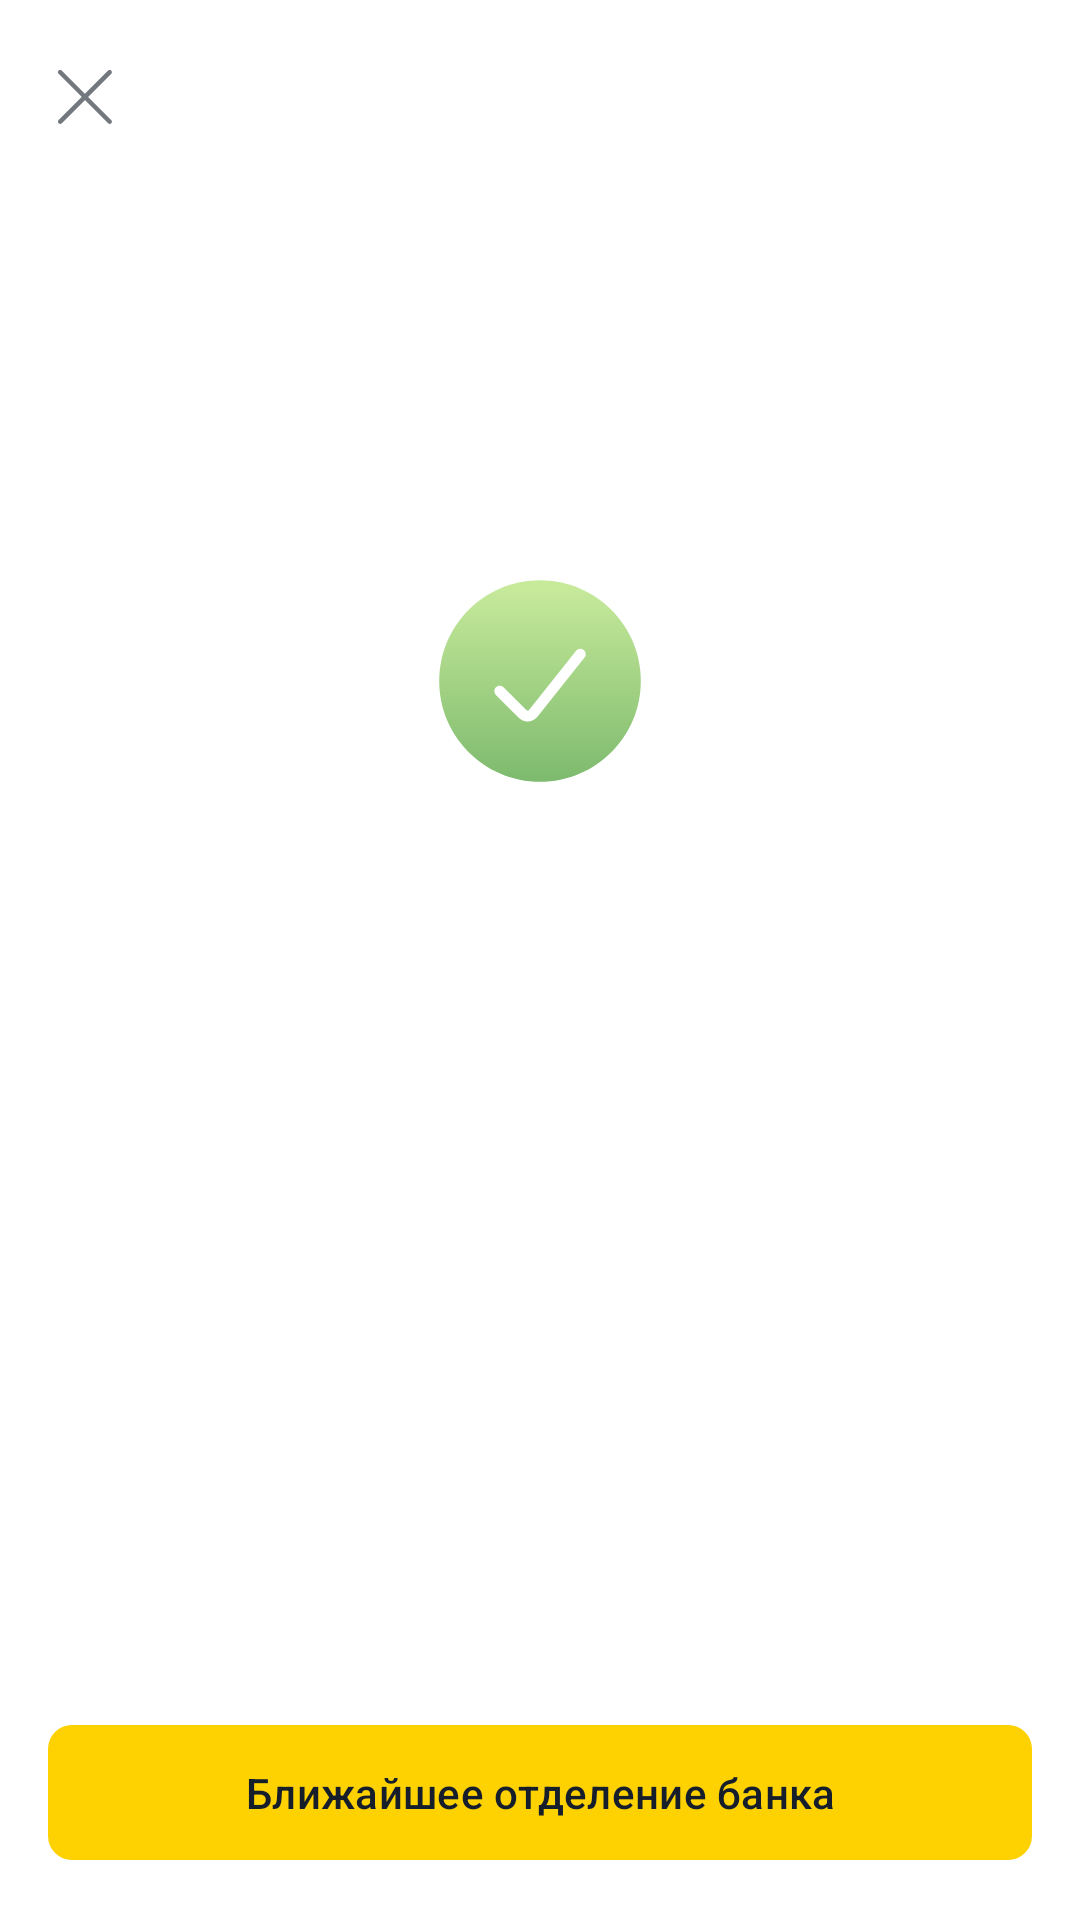

Android layout source for this screen:
<!-- AndroidManifest.xml: application theme Theme.FinalProject -->
<!-- res/layout/fragment_success_new_loan.xml -->
<?xml version="1.0" encoding="utf-8"?>
<androidx.constraintlayout.widget.ConstraintLayout xmlns:android="http://schemas.android.com/apk/res/android"
    xmlns:tools="http://schemas.android.com/tools"
    android:layout_width="match_parent"
    android:layout_height="match_parent"
    xmlns:app="http://schemas.android.com/apk/res-auto"
    android:background="@color/bg_primary"
    tools:context=".ui.successNewLoanFragment.SuccessNewLoanFragment">

    <androidx.appcompat.widget.Toolbar
        android:id="@+id/toolbar"
        android:layout_width="match_parent"
        android:layout_height="?attr/actionBarSize"
        app:layout_constraintTop_toTopOf="parent"
        app:navigationIcon="@drawable/ic_close" />

    <ImageView
        android:id="@+id/icon_iv"
        android:layout_width="wrap_content"
        android:layout_height="wrap_content"
        android:layout_marginBottom="250dp"
        android:src="@drawable/ic_success"
        app:layout_constraintBottom_toBottomOf="parent"
        app:layout_constraintEnd_toEndOf="parent"
        app:layout_constraintStart_toStartOf="parent"
        app:layout_constraintTop_toBottomOf="@id/toolbar" />

    <TextView
        android:id="@+id/title_tv"
        style="@style/Headline2"
        android:layout_width="wrap_content"
        android:layout_height="wrap_content"
        android:layout_marginTop="28dp"
        tools:text="Получите 50 000 ₽ в банке"
        app:layout_constraintEnd_toEndOf="parent"
        app:layout_constraintStart_toStartOf="parent"
        app:layout_constraintTop_toBottomOf="@id/icon_iv" />

    <TextView
        style="@style/Body"
        android:layout_width="0dp"
        android:layout_height="wrap_content"
        android:layout_marginTop="16dp"
        android:lineHeight="20sp"
        android:text="@string/success_new_loan_desc"
        android:textAlignment="center"
        app:layout_constraintEnd_toEndOf="@id/title_tv"
        app:layout_constraintStart_toStartOf="@id/title_tv"
        app:layout_constraintTop_toBottomOf="@id/title_tv" />

    <com.google.android.material.button.MaterialButton
        android:id="@+id/next_btn"
        style="@style/ButtonPrimaryActive"
        android:layout_width="match_parent"
        android:layout_height="wrap_content"
        android:layout_margin="16dp"
        android:text="@string/nearest_bank_branch"
        app:layout_constraintBottom_toBottomOf="parent"
        app:rippleColor="@color/bg_disable" />
</androidx.constraintlayout.widget.ConstraintLayout>
<!-- resources referenced by this layout -->
<resources>
  <color name="bg_disable">#E5E5E5</color>
  <color name="bg_primary">#FFFFFFFF</color>
  <!-- drawable ic_close (drawable) -->
  <vector xmlns:android="http://schemas.android.com/apk/res/android"
      android:width="24dp"
      android:height="24dp"
      android:viewportWidth="24"
      android:viewportHeight="24">
    <path
        android:pathData="M21.085,3.53C20.792,3.237 20.318,3.237 20.025,3.53L12.306,11.248L4.596,3.537C4.304,3.244 3.829,3.244 3.536,3.537C3.243,3.83 3.243,4.304 3.536,4.597L11.246,12.309L3.53,20.025C3.237,20.318 3.237,20.792 3.529,21.086C3.822,21.379 4.298,21.379 4.591,21.086L12.306,13.369L20.032,21.094C20.325,21.387 20.799,21.387 21.092,21.094C21.385,20.801 21.385,20.327 21.092,20.034L13.368,12.309L21.085,4.59C21.378,4.297 21.378,3.823 21.085,3.53Z"
        android:fillColor="@color/icon_secondary"/>
  </vector>
  <!-- drawable ic_success (drawable) -->
  <vector xmlns:android="http://schemas.android.com/apk/res/android"
      xmlns:aapt="http://schemas.android.com/aapt"
      android:width="96dp"
      android:height="96dp"
      android:viewportWidth="96"
      android:viewportHeight="96">
      <path android:pathData="M81.6,48C81.6,66.557 66.557,81.6 48,81.6C29.443,81.6 14.4,66.557 14.4,48C14.4,29.443 29.443,14.4 48,14.4C66.557,14.4 81.6,29.443 81.6,48Z">
          <aapt:attr name="android:fillColor">
              <gradient
                  android:startX="48"
                  android:startY="81.6"
                  android:endX="48"
                  android:endY="14.4"
                  android:type="linear">
                  <item
                      android:offset="0"
                      android:color="#FF7DBA6E" />
                  <item
                      android:offset="0.953"
                      android:color="#FFC6E99A" />
              </gradient>
          </aapt:attr>
      </path>
      <path
          android:pathData="M62.565,37.668C61.788,37.048 60.656,37.176 60.036,37.953L44.335,57.644C44.112,57.924 43.695,57.947 43.442,57.694L35.838,50.09C35.135,49.387 33.995,49.387 33.292,50.09C32.589,50.792 32.589,51.932 33.292,52.635L40.896,60.239C42.668,62.012 45.588,61.847 47.15,59.888L62.851,40.197C63.471,39.42 63.343,38.288 62.565,37.668Z"
          android:fillColor="#ffffff" />
  </vector>
  <string name="nearest_bank_branch">Ближайшее отделение банка</string>
  <string name="success_new_loan_desc">Для получения придите в банк с паспортом до 20 мая</string>
  <style name="Body" parent="Text">
          <item name="android:textSize">16sp</item>
          <item name="android:textFontWeight">400</item>
      </style>
  <style name="ButtonPrimaryActive" parent="Button">
          <item name="android:paddingTop">13dp</item>
          <item name="android:paddingBottom">13dp</item>
          <item name="backgroundTint">@color/permanent_primary</item>
      </style>
  <style name="Headline2" parent="Text">
          <item name="android:textSize">20sp</item>
          <item name="android:textFontWeight">500</item>
      </style>
  <style name="Theme.FinalProject" parent="Base.Theme.FinalProject" />
  <color name="icon_secondary">#73787F</color>
  <style name="Text">
          <item name="fontFamily">@font/montserrat</item>
          <item name="android:textColor">@color/font_primary</item>
      </style>
  <style name="Button" parent="Body2">
          <item name="cornerRadius">8dp</item>
      </style>
  <color name="permanent_primary">#FED200</color>
  <style name="Base.Theme.FinalProject" parent="Theme.Material3.DayNight.NoActionBar">
  
          <item name="colorPrimary">@color/permanent_primary</item>
  
          <item name="android:statusBarColor">@color/bg_primary</item>
          <item name="android:windowLightStatusBar">true</item>
      </style>
  <color name="font_primary">#151E2A</color>
  <style name="Body2" parent="Text">
          <item name="android:textSize">14sp</item>
          <item name="android:textFontWeight">500</item>
      </style>
</resources>
